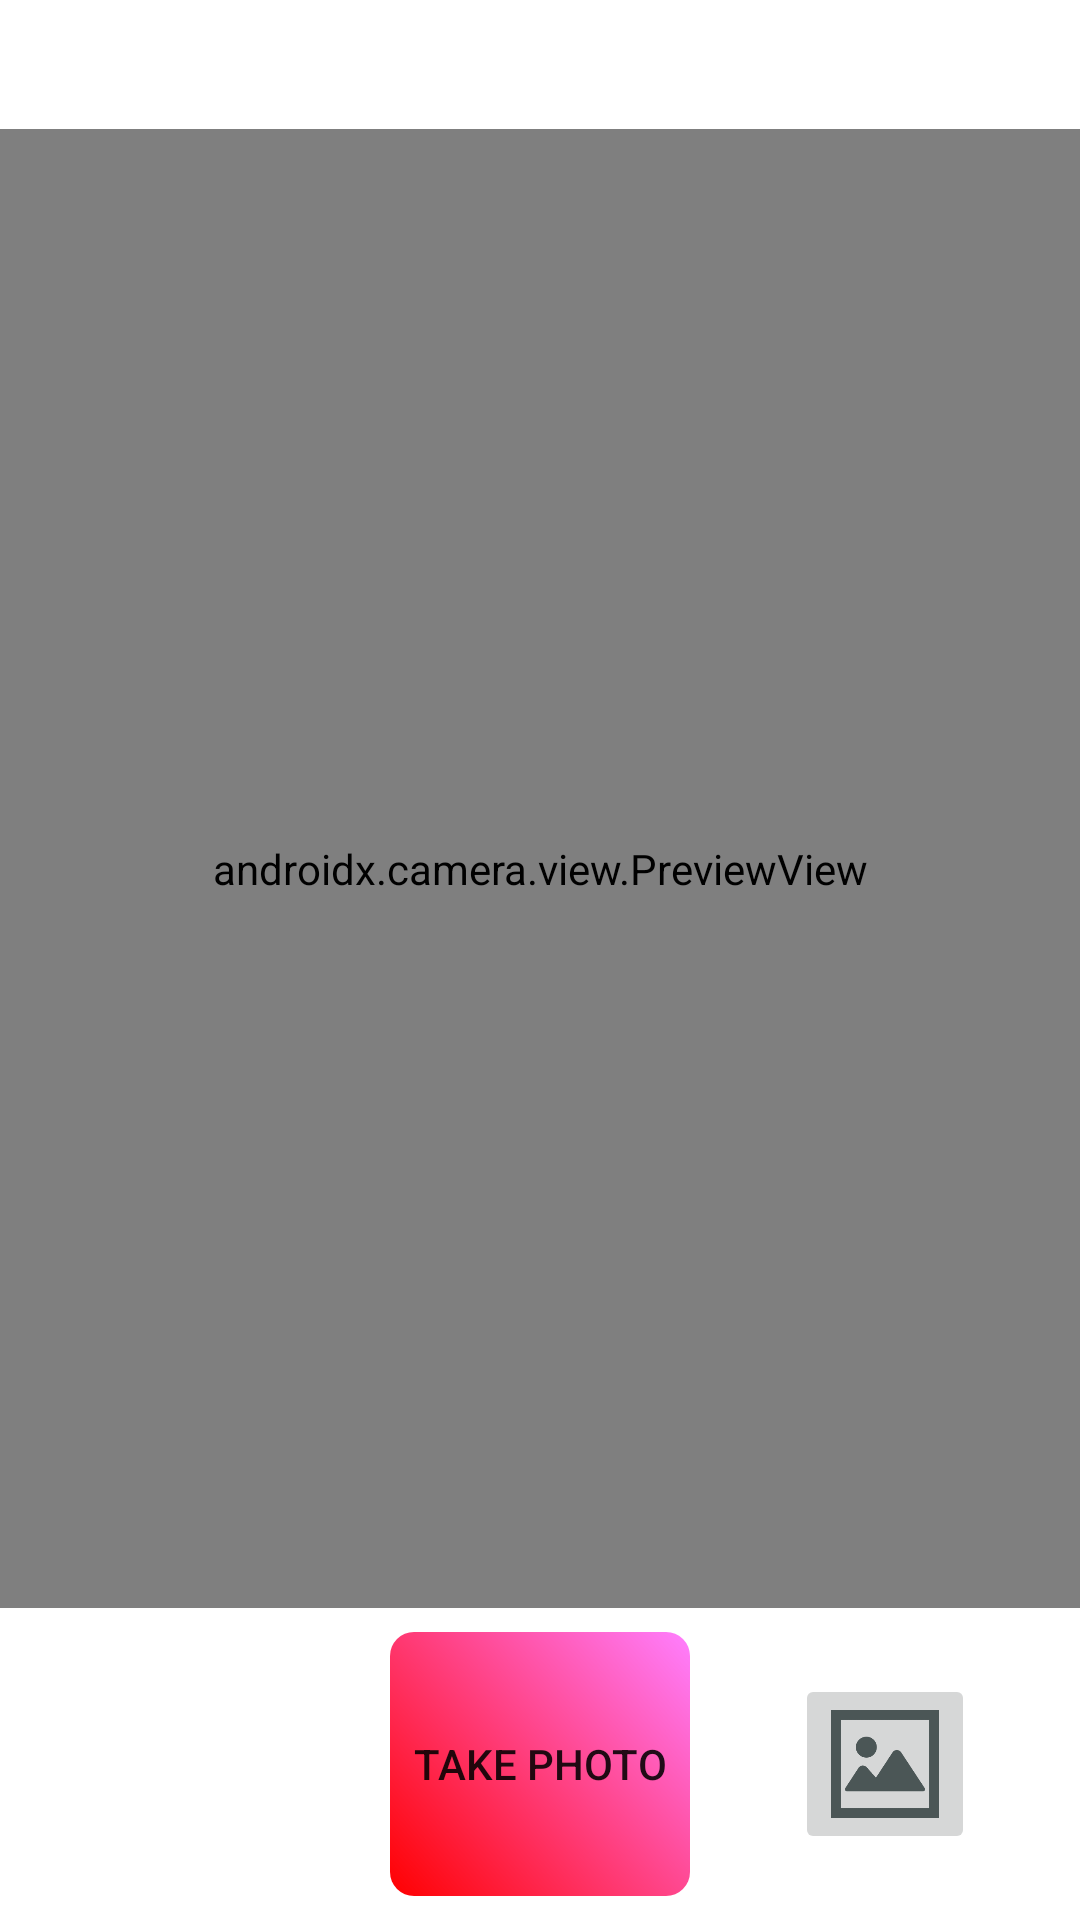

Layout XML and referenced resources for this Android screen:
<!-- AndroidManifest.xml: application theme Theme.FacialExpressionChampionship -->
<!-- res/layout/fragment_camera.xml -->
<?xml version="1.0" encoding="utf-8"?>
<layout xmlns:android="http://schemas.android.com/apk/res/android"
    xmlns:app="http://schemas.android.com/apk/res-auto"
    xmlns:tools="http://schemas.android.com/tools">

    <data>
        <variable
            name="battleViewModel"
            type="com.example.facialexpressionchampionship.viewmodel.battle.BattleViewModel" />
    </data>

    <androidx.constraintlayout.widget.ConstraintLayout
        android:layout_width="match_parent"
        android:layout_height="match_parent">

        <TextView
            android:id="@+id/theme"
            android:layout_width="wrap_content"
            android:layout_height="wrap_content"
            android:text="@{@string/theme(context.getString(battleViewModel.battleTheme))}"
            android:textSize="@dimen/text_size_xlarge"
            android:textColor="@color/dark_blue"
            app:layout_constraintLeft_toLeftOf="parent"
            app:layout_constraintRight_toRightOf="parent"
            app:layout_constraintTop_toTopOf="parent"
            tools:text="お題: 驚きの表情" />

        <androidx.camera.view.PreviewView
            android:id="@+id/previewView"
            android:layout_width="0dp"
            android:layout_height="0dp"
            app:layout_constraintLeft_toLeftOf="parent"
            app:layout_constraintRight_toRightOf="parent"
            app:layout_constraintTop_toBottomOf="@id/theme"
            app:layout_constraintBottom_toTopOf="@id/camera_capture_button" />

        <Button
            android:id="@+id/camera_capture_button"
            android:layout_width="@dimen/button_size_width"
            android:layout_height="@dimen/button_size_height"
            android:layout_margin="@dimen/element_spacing_small"
            android:text="@string/take_photo"
            android:background="@drawable/shape_button_gradient"
            app:layout_constraintTop_toBottomOf="@id/previewView"
            app:layout_constraintLeft_toLeftOf="parent"
            app:layout_constraintRight_toRightOf="parent"
            app:layout_constraintBottom_toBottomOf="parent" />

        <ImageButton
            android:id="@+id/image_attachment"
            android:layout_width="60dp"
            android:layout_height="60dp"
            android:scaleType="fitCenter"
            android:src="@drawable/ic_attachment"
            app:layout_constraintLeft_toRightOf="@id/camera_capture_button"
            app:layout_constraintRight_toRightOf="parent"
            app:layout_constraintTop_toTopOf="@id/camera_capture_button"
            app:layout_constraintBottom_toBottomOf="@id/camera_capture_button" />

    </androidx.constraintlayout.widget.ConstraintLayout>
</layout>
<!-- resources referenced by this layout -->
<resources>
  <color name="dark_blue">#00008B</color>
  <dimen name="button_size_height">88dp</dimen>
  <dimen name="button_size_width">100dp</dimen>
  <dimen name="element_spacing_small">8dp</dimen>
  <dimen name="text_size_xlarge">32dp</dimen>
  <!-- drawable ic_attachment: png bitmap (drawable, 5900 bytes) -->
  <!-- drawable shape_button_gradient (drawable) -->
  <?xml version="1.0" encoding="utf-8"?>
  <shape xmlns:android="http://schemas.android.com/apk/res/android"
      android:shape="rectangle">
      <gradient
          android:startColor="#FFFF0000"
          android:endColor="#80FF00FF"
          android:angle="45"/>
      <corners android:radius="8dp" />
  </shape>
  <string name="take_photo">Take Photo</string>
  <string name="theme">お題: %sの表情</string>
  <style name="Theme.FacialExpressionChampionship" parent="Theme.MaterialComponents.DayNight.DarkActionBar">
          
          <item name="colorPrimary">@color/purple_500</item>
          <item name="colorPrimaryVariant">@color/purple_700</item>
          <item name="colorOnPrimary">@color/white</item>
          
          <item name="colorSecondary">@color/teal_200</item>
          <item name="colorSecondaryVariant">@color/teal_700</item>
          <item name="colorOnSecondary">@color/black</item>
          
          <item name="android:statusBarColor" tools:targetApi="l">?attr/colorPrimaryVariant</item>
          
      </style>
  <color name="purple_500">#FF6200EE</color>
  <color name="purple_700">#FF3700B3</color>
  <color name="white">#FFFFFFFF</color>
  <color name="teal_200">#FF03DAC5</color>
  <color name="teal_700">#FF018786</color>
  <color name="black">#FF000000</color>
</resources>
